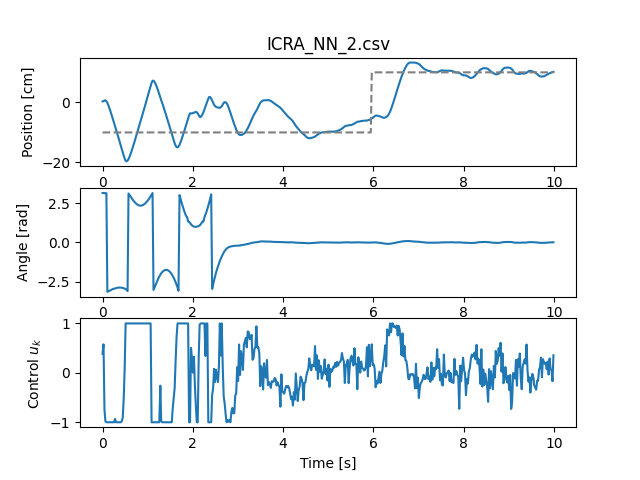

Values plotted in this chart, from the file beside it:
# This is CartPole simulation from 03.03…
# Done with git-revision: b35b20c2fdbc88…
#
#
# Time intervals dt:
# Simulation: 0.002 s
# Controller update: 0.021 s
# Saving: 0.021 s
#
# Units:
# time: s
# deltaTimeMs: ms
# angle_raw
# angle: rad
# angleD: rad/s
# angle_cos:
# angle_sin:
# position_raw
# position: m
# positionD: m/s
# angleTarget: rad
# angleErr: rad
# target_position: m
# positionErr: m
# angleCmd:
# positionCmd:
# actualMotorSave:
# Q: normed motor power
# stickControl
# stickPos
# measurement
# angle_squared
# position_squared
# Q_squared
# sent
# latency
# pythonLatency
# additionalLatency
# invalid_steps
# frozen
# angleD fitted
#
#
time, deltaTimeMs, angle_raw, angleD_raw, angle, angleD, angle_cos, angle_sin, position_raw, position, positionD, angleTarget, angleErr, target_position, target_equilibrium, positionErr, angleCmd, positionCmd, actualMotorSave, Q, stickControl, stickPos, measurement, angle_squared
13.61, 21, 1053, 0.0, 3.14, 0.0, -1, 0.001471, -35, 0.003329, 0.0, NA, NA, -0.1, 1.0, NA, NA, NA, -1388, 0.3839, False, 0.0, Step Response (State:idle, Speed:-0.5, Q…, 9.86
13.63, 21, 1053, 0.0, 3.14, 0.0, -1, 0.001471, -42, 0.003994, 0.0317, NA, NA, -0.1, 1.0, NA, NA, NA, -2086, 0.5768, False, 0.0, Step Response (State:idle, Speed:-0.5, Q…, 9.86
13.65, 21, 1049, -4.0, 3.134, -0.2802, -1, 0.007355, -66, 0.006277, 0.1087, NA, NA, -0.1, 1.0, NA, NA, NA, 2546, -0.7543, False, 0.0, Step Response (State:idle, Speed:-0.5, Q…, 9.823
13.67, 21, 1041, -8.0, 3.122, -0.5604, -0.9998, 0.01912, -73, 0.006942, 0.0317, NA, NA, -0.1, 1.0, NA, NA, NA, 3372, -0.9826, False, 0.0, Step Response (State:idle, Speed:-0.5, Q…, 9.75
13.69, 21, 1047, 6.0, 3.131, 0.4203, -0.9999, 0.0103, -43, 0.004089, -0.1359, NA, NA, -0.1, 1.0, NA, NA, NA, 3435, -1.0, False, 0.0, Step Response (State:idle, Speed:-0.5, Q…, 9.805
13.71, 21, 1060, 13.0, -3.133, 0.9106, -1, -0.008826, 16, -0.001522, -0.2672, NA, NA, -0.1, 1.0, NA, NA, NA, 3930, -1.0, False, 0.0, Step Response (State:idle, Speed:-0.5, Q…, 9.814
13.73, 21, 1078, 18.0, -3.106, 1.261, -0.9994, -0.0353, 95, -0.009035, -0.3578, NA, NA, -0.1, 1.0, NA, NA, NA, 3930, -1.0, False, 0.0, Step Response (State:idle, Speed:-0.5, Q…, 9.649
13.76, 21, 1100, 22.0, -3.074, 1.541, -0.9977, -0.06761, 186, -0.01769, -0.4121, NA, NA, -0.1, 1.0, NA, NA, NA, 3930, -1.0, False, 0.0, Step Response (State:idle, Speed:-0.5, Q…, 9.449
13.78, 21, 1122, 22.0, -3.042, 1.541, -0.995, -0.09986, 286, -0.0272, -0.4529, NA, NA, -0.1, 1.0, NA, NA, NA, 3930, -1.0, False, 0.0, Step Response (State:idle, Speed:-0.5, Q…, 9.251
13.8, 21, 1143, 21.0, -3.011, 1.471, -0.9914, -0.1305, 393, -0.03737, -0.4846, NA, NA, -0.1, 1.0, NA, NA, NA, 3930, -1.0, False, 0.0, Step Response (State:idle, Speed:-0.5, Q…, 9.064
13.82, 21, 1164, 21.0, -2.98, 1.471, -0.9869, -0.1611, 501, -0.04765, -0.4891, NA, NA, -0.1, 1.0, NA, NA, NA, 3930, -1.0, False, 0.0, Step Response (State:idle, Speed:-0.5, Q…, 8.879
13.84, 21, 1184, 20.0, -2.95, 1.401, -0.9818, -0.1901, 610, -0.05801, -0.4936, NA, NA, -0.1, 1.0, NA, NA, NA, 3930, -1.0, False, 0.0, Step Response (State:idle, Speed:-0.5, Q…, 8.705
13.86, 21, 1196, 12.0, -2.933, 0.8406, -0.9783, -0.2074, 721, -0.06857, -0.5027, NA, NA, -0.1, 1.0, NA, NA, NA, 3930, -1.0, False, 0.0, Step Response (State:idle, Speed:-0.5, Q…, 8.601
13.88, 21, 1212, 16.0, -2.909, 1.121, -0.9731, -0.2303, 831, -0.07903, -0.4981, NA, NA, -0.1, 1.0, NA, NA, NA, 3687, -0.9329, False, 0.0, Step Response (State:idle, Speed:-0.5, Q…, 8.463
13.9, 21, 1224, 12.0, -2.892, 0.8406, -0.9689, -0.2475, 943, -0.08968, -0.5072, NA, NA, -0.1, 1.0, NA, NA, NA, 3930, -1.0, False, 0.0, Step Response (State:idle, Speed:-0.5, Q…, 8.361
13.93, 21, 1232, 8.0, -2.88, 0.5604, -0.9659, -0.2589, 1055, -0.1003, -0.5072, NA, NA, -0.1, 1.0, NA, NA, NA, 3930, -1.0, False, 0.0, Step Response (State:idle, Speed:-0.5, Q…, 8.293
13.95, 21, 1240, 8.0, -2.868, 0.5604, -0.9628, -0.2702, 1169, -0.1112, -0.5163, NA, NA, -0.1, 1.0, NA, NA, NA, 3930, -1.0, False, 0.0, Step Response (State:idle, Speed:-0.5, Q…, 8.225
... 1,163 more rows
